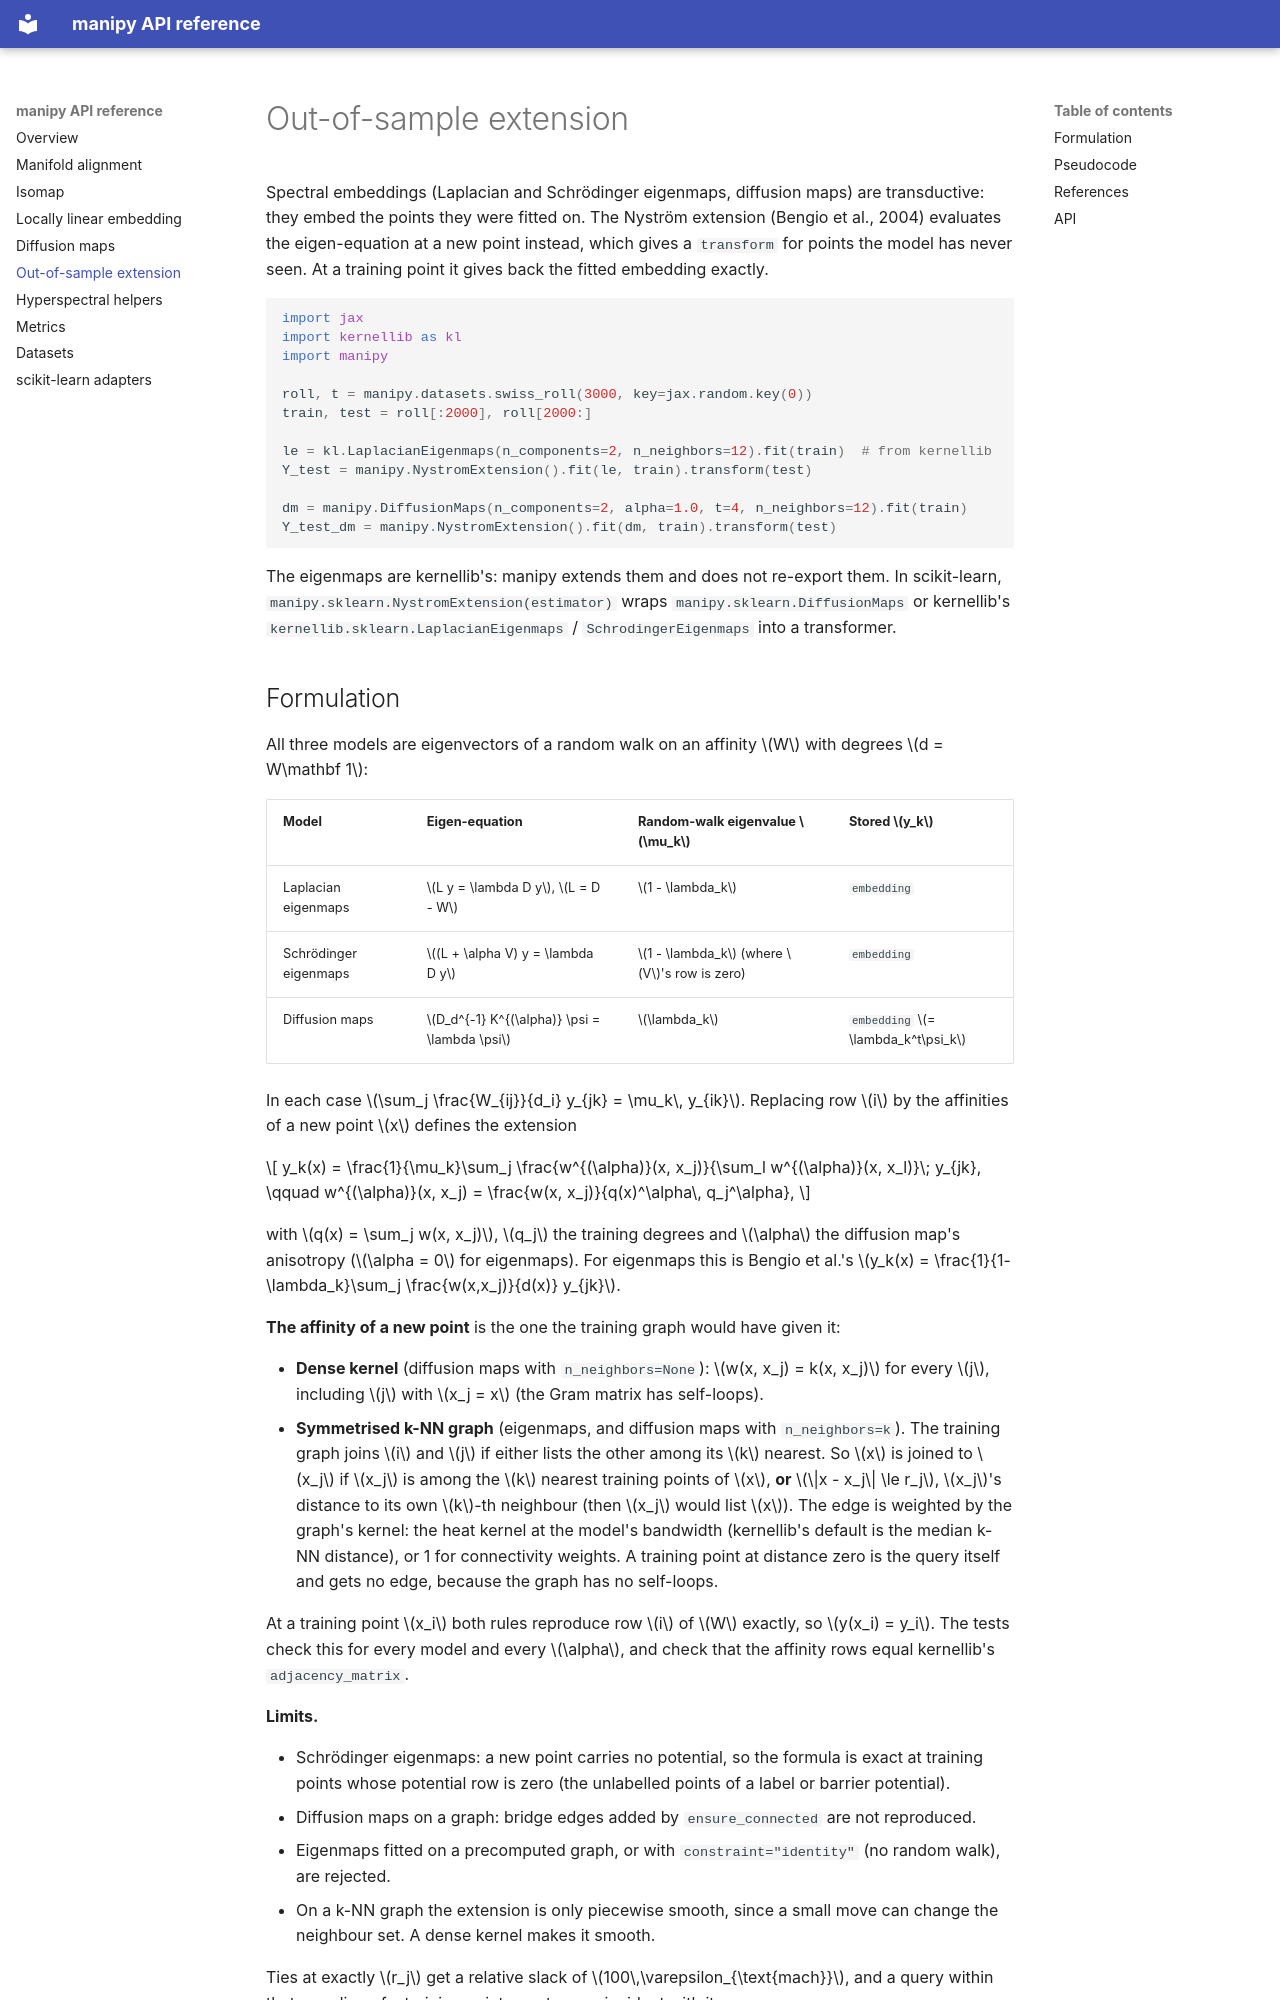

repository: jejjohnson/manipy · page: out_of_sample/index.html · generator: mkdocs

# Out-of-sample extension

Spectral embeddings (Laplacian and Schrödinger eigenmaps, diffusion maps)
are transductive: they embed the points they were fitted on. The Nyström
extension (Bengio et al., 2004) evaluates the eigen-equation at a new point
instead, which gives a `transform` for points the model has never seen. At
a training point it gives back the fitted embedding exactly.

```python
import jax
import kernellib as kl
import manipy

roll, t = manipy.datasets.swiss_roll(3000, key=jax.random.key(0))
train, test = roll[:2000], roll[2000:]

le = kl.LaplacianEigenmaps(n_components=2, n_neighbors=12).fit(train)  # from kernellib
Y_test = manipy.NystromExtension().fit(le, train).transform(test)

dm = manipy.DiffusionMaps(n_components=2, alpha=1.0, t=4, n_neighbors=12).fit(train)
Y_test_dm = manipy.NystromExtension().fit(dm, train).transform(test)
```

The eigenmaps are kernellib's: manipy extends them and does not re-export
them. In scikit-learn, `manipy.sklearn.NystromExtension(estimator)` wraps
`manipy.sklearn.DiffusionMaps` or kernellib's
`kernellib.sklearn.LaplacianEigenmaps` / `SchrodingerEigenmaps` into a
transformer.
